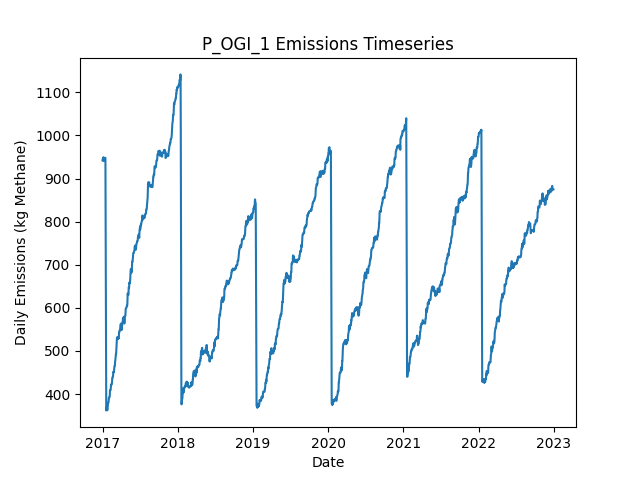

Source data for this figure (header and first rows):
Date, Daily Emissions (Kg Methane), Daily Mitigable Emissions (Kg Methane), Daily Non-Mitigable Emissions (Kg Methan…, Daily Cost ($), Active Leaks, New Leaks, Leaks Repaired, Leaks Naturally Repaired, Leaks Tagged, Daily Repair Cost ($), Daily Natural Repair Cost ($), OGI Deployment Cost ($), OGI Sites flagged for Follow-Up, OGI Leaks tagged for repair, OGI Sites Visited, OGI Travel Time (Minutes), OGI Survey Time (Minutes)
2017-01-01, 941.9, 693.6, 248.3, 2876, 370, 374, 0, 3, 42, 0.00000, 600, 2876, , 42, 3, 180, 300
2017-01-02, 945.5, 695.2, 250.3, 2876, 372, 2, 0, 0, 55, 0.00000, 0.00000, 2876, , 55, 3, 180, 360
2017-01-03, 947, 696.7, 250.3, 2876, 373, 1, 0, 0, 43, 0.00000, 0.00000, 2876, , 43, 3, 180, 300
2017-01-04, 946.6, 696.7, 249.9, 2876, 372, 0, 0, 0, 53, 0.00000, 0.00000, 2876, , 53, 3, 180, 360
2017-01-05, 947, 696.7, 250.3, 0.00000, 373, 2, 0, 1, 0, 0.00000, 200, 0.00000, , 0, 0, 0, 0
2017-01-06, 949.5, 699.2, 250.3, 0.00000, 373, 1, 0, 1, 0, 0.00000, 200, 0.00000, , 0, 0, 0, 0
2017-01-07, 940.5, 699.2, 241.4, 0.00000, 372, 0, 0, 0, 0, 0.00000, 0.00000, 0.00000, , 0, 0, 0, 0
2017-01-08, 944.8, 703.6, 241.1, 0.00000, 372, 1, 0, 0, 0, 0.00000, 0.00000, 0.00000, , 0, 0, 0, 0
2017-01-09, 944.8, 703.6, 241.1, 0.00000, 372, 0, 0, 0, 0, 0.00000, 0.00000, 0.00000, , 0, 0, 0, 0
2017-01-10, 946.8, 703.6, 243.1, 0.00000, 373, 1, 0, 0, 0, 0.00000, 0.00000, 0.00000, , 0, 0, 0, 0
2017-01-11, 946.3, 703.2, 243.1, 0.00000, 372, 0, 0, 1, 0, 0.00000, 200, 0.00000, , 0, 0, 0, 0
2017-01-12, 944.3, 703.2, 241.1, 0.00000, 371, 0, 0, 0, 0, 0.00000, 0.00000, 0.00000, , 0, 0, 0, 0
2017-01-13, 947.9, 705, 242.9, 0.00000, 373, 3, 0, 0, 0, 0.00000, 0.00000, 0.00000, , 0, 0, 0, 0
2017-01-14, 947.9, 705, 242.9, 0.00000, 373, 0, 0, 0, 0, 0.00000, 0.00000, 0.00000, , 0, 0, 0, 0
2017-01-15, 947.9, 705, 242.9, 0.00000, 373, 0, 0, 0, 0, 0.00000, 0.00000, 0.00000, , 0, 0, 0, 0
2017-01-16, 804.9, 562.4, 242.4, 7400, 335, 0, 37, 0, 0, 7400, 0.00000, 0.00000, , 0, 0, 0, 0
2017-01-17, 642.6, 400.2, 242.4, 9200, 290, 1, 46, 0, 0, 9200, 0.00000, 0.00000, , 0, 0, 0, 0
2017-01-18, 528.7, 286.5, 242.2, 8200, 250, 2, 41, 0, 0, 8200, 0.00000, 0.00000, , 0, 0, 0, 0
2017-01-19, 362, 119.8, 242.2, 9200, 205, 1, 46, 0, 0, 9200, 0.00000, 0.00000, , 0, 0, 0, 0
2017-01-20, 367.8, 125.6, 242.2, 0.00000, 205, 1, 0, 1, 0, 0.00000, 200, 0.00000, , 0, 0, 0, 0
2017-01-21, 368, 125.8, 242.2, 0.00000, 206, 1, 0, 0, 0, 0.00000, 0.00000, 0.00000, , 0, 0, 0, 0
2017-01-22, 370.7, 128.5, 242.2, 0.00000, 207, 1, 0, 0, 0, 0.00000, 0.00000, 0.00000, , 0, 0, 0, 0
2017-01-23, 370.7, 128.5, 242.2, 0.00000, 207, 0, 0, 0, 0, 0.00000, 0.00000, 0.00000, , 0, 0, 0, 0
2017-01-24, 362.2, 128.5, 233.7, 0.00000, 208, 2, 0, 0, 0, 0.00000, 0.00000, 0.00000, , 0, 0, 0, 0
2017-01-25, 366.5, 132.7, 233.7, 0.00000, 210, 2, 0, 0, 0, 0.00000, 0.00000, 0.00000, , 0, 0, 0, 0
2017-01-26, 374.5, 140.8, 233.7, 0.00000, 210, 1, 0, 1, 0, 0.00000, 200, 0.00000, , 0, 0, 0, 0
2017-01-27, 374.5, 140.8, 233.7, 0.00000, 210, 0, 0, 0, 0, 0.00000, 0.00000, 0.00000, , 0, 0, 0, 0
2017-01-28, 379.9, 146.1, 233.7, 0.00000, 212, 2, 0, 0, 0, 0.00000, 0.00000, 0.00000, , 0, 0, 0, 0
2017-01-29, 379.9, 146.1, 233.7, 0.00000, 212, 0, 0, 0, 0, 0.00000, 0.00000, 0.00000, , 0, 0, 0, 0
2017-01-30, 380.6, 148.8, 231.8, 0.00000, 212, 1, 0, 0, 0, 0.00000, 0.00000, 0.00000, , 0, 0, 0, 0
2017-01-31, 387.5, 155.1, 232.4, 0.00000, 214, 3, 0, 0, 0, 0.00000, 0.00000, 0.00000, , 0, 0, 0, 0
2017-02-01, 392, 159.5, 232.4, 0.00000, 215, 1, 0, 0, 0, 0.00000, 0.00000, 0.00000, , 0, 0, 0, 0
2017-02-02, 392, 159.5, 232.4, 0.00000, 215, 0, 0, 0, 0, 0.00000, 0.00000, 0.00000, , 0, 0, 0, 0
2017-02-03, 392.2, 159.8, 232.4, 0.00000, 216, 1, 0, 0, 0, 0.00000, 0.00000, 0.00000, , 0, 0, 0, 0
2017-02-04, 392.9, 162.4, 230.5, 0.00000, 216, 1, 0, 0, 0, 0.00000, 0.00000, 0.00000, , 0, 0, 0, 0
2017-02-05, 395.6, 165.1, 230.5, 0.00000, 217, 1, 0, 0, 0, 0.00000, 0.00000, 0.00000, , 0, 0, 0, 0
2017-02-06, 408.1, 177.6, 230.5, 0.00000, 220, 3, 0, 0, 0, 0.00000, 0.00000, 0.00000, , 0, 0, 0, 0
2017-02-07, 408.8, 180.3, 228.5, 0.00000, 220, 1, 0, 0, 0, 0.00000, 0.00000, 0.00000, , 0, 0, 0, 0
2017-02-08, 408.8, 180.3, 228.5, 0.00000, 220, 0, 0, 0, 0, 0.00000, 0.00000, 0.00000, , 0, 0, 0, 0
2017-02-09, 408.8, 180.3, 228.5, 0.00000, 220, 0, 0, 0, 0, 0.00000, 0.00000, 0.00000, , 0, 0, 0, 0
2017-02-10, 413, 184.6, 228.5, 0.00000, 220, 1, 0, 1, 0, 0.00000, 200, 0.00000, , 0, 0, 0, 0
2017-02-11, 421.3, 192.8, 228.5, 0.00000, 221, 1, 0, 0, 0, 0.00000, 0.00000, 0.00000, , 0, 0, 0, 0
2017-02-12, 421.1, 192.6, 228.5, 0.00000, 220, 0, 0, 1, 0, 0.00000, 200, 0.00000, , 0, 0, 0, 0
2017-02-13, 421.1, 192.6, 228.5, 0.00000, 220, 0, 0, 0, 0, 0.00000, 0.00000, 0.00000, , 0, 0, 0, 0
2017-02-14, 423.8, 195.3, 228.5, 0.00000, 221, 1, 0, 0, 0, 0.00000, 0.00000, 0.00000, , 0, 0, 0, 0
2017-02-15, 423.8, 194.8, 228.9, 0.00000, 221, 1, 0, 1, 0, 0.00000, 200, 0.00000, , 0, 0, 0, 0
2017-02-16, 426.2, 197.3, 228.9, 0.00000, 219, 1, 0, 3, 0, 0.00000, 600, 0.00000, , 0, 0, 0, 0
2017-02-17, 436.5, 197.3, 239.2, 0.00000, 221, 2, 0, 0, 0, 0.00000, 0.00000, 0.00000, , 0, 0, 0, 0
2017-02-18, 436.7, 197.5, 239.2, 0.00000, 222, 1, 0, 0, 0, 0.00000, 0.00000, 0.00000, , 0, 0, 0, 0
2017-02-19, 438.9, 197.3, 241.6, 0.00000, 223, 2, 0, 1, 0, 0.00000, 200, 0.00000, , 0, 0, 0, 0
2017-02-20, 441.6, 200, 241.6, 0.00000, 224, 1, 0, 0, 0, 0.00000, 0.00000, 0.00000, , 0, 0, 0, 0
2017-02-21, 441.1, 199.8, 241.4, 0.00000, 222, 0, 0, 1, 0, 0.00000, 200, 0.00000, , 0, 0, 0, 0
2017-02-22, 449.2, 199.8, 249.4, 0.00000, 222, 1, 0, 0, 0, 0.00000, 0.00000, 0.00000, , 0, 0, 0, 0
2017-02-23, 451.9, 202.4, 249.4, 0.00000, 223, 1, 0, 0, 0, 0.00000, 0.00000, 0.00000, , 0, 0, 0, 0
2017-02-24, 450.1, 200.7, 249.4, 0.00000, 223, 1, 0, 1, 0, 0.00000, 200, 0.00000, , 0, 0, 0, 0
2017-02-25, 452.5, 203.1, 249.4, 0.00000, 223, 1, 0, 1, 0, 0.00000, 200, 0.00000, , 0, 0, 0, 0
2017-02-26, 453.8, 202.4, 251.4, 0.00000, 222, 1, 0, 2, 0, 0.00000, 400, 0.00000, , 0, 0, 0, 0
2017-02-27, 461.6, 210.3, 251.4, 0.00000, 224, 3, 0, 1, 0, 0.00000, 200, 0.00000, , 0, 0, 0, 0
2017-02-28, 464.3, 212.9, 251.4, 0.00000, 225, 1, 0, 0, 0, 0.00000, 0.00000, 0.00000, , 0, 0, 0, 0
2017-03-01, 464.3, 212.9, 251.4, 0.00000, 225, 0, 0, 0, 0, 0.00000, 0.00000, 0.00000, , 0, 0, 0, 0
... 2,131 more rows
